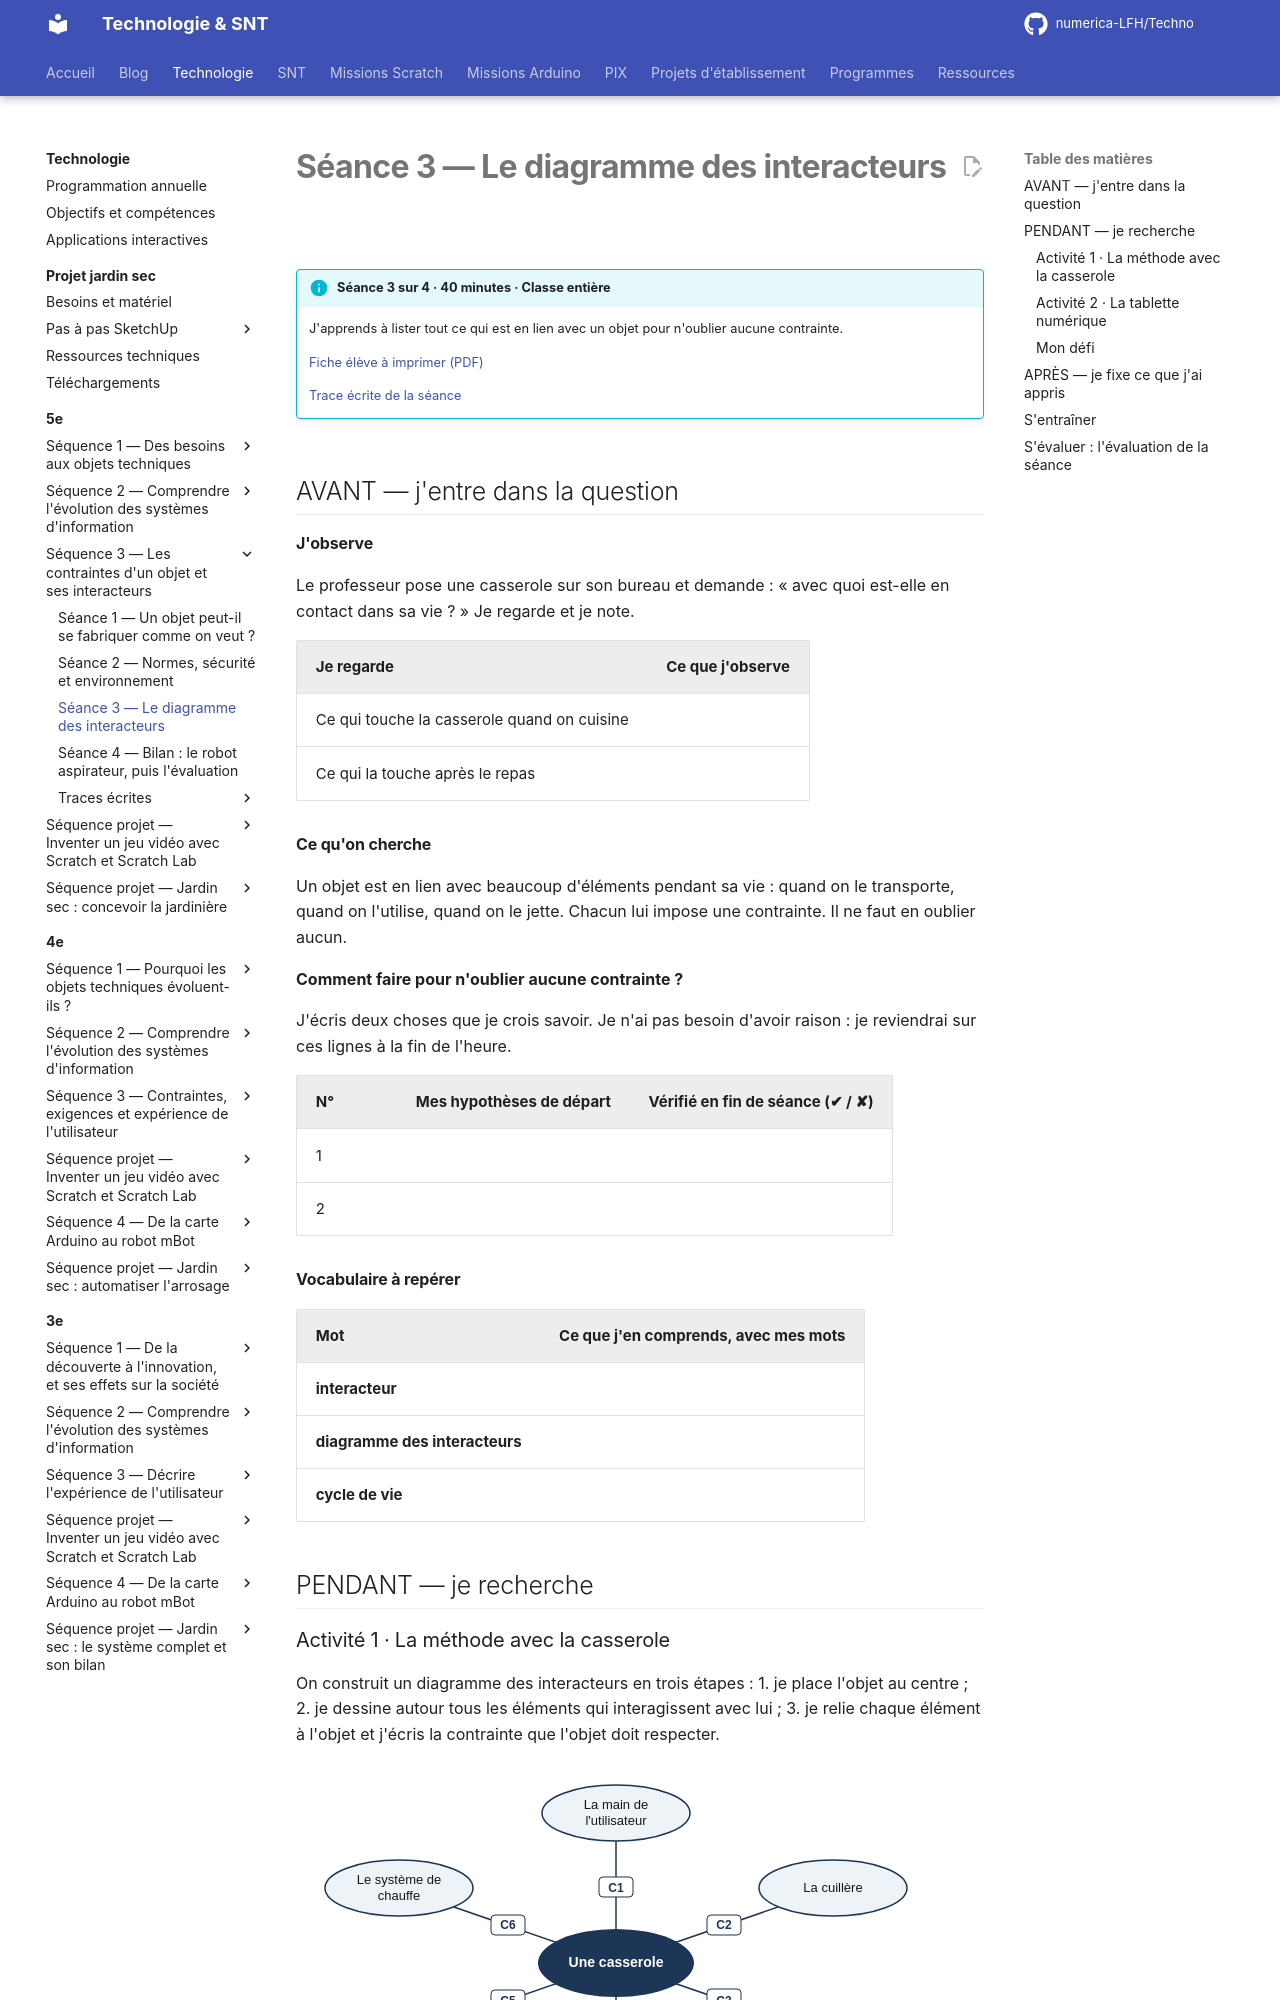

repository: numerica-LFH/Techno · page: technologie/5e/sequence-3/seance-3/index.html · generator: mkdocs

# Séance 3 — Le diagramme des interacteurs

!!! info "Séance 3 sur 4 · 40 minutes · Classe entière"

    J'apprends à lister tout ce qui est en lien avec un objet pour n'oublier aucune contrainte.

    [Fiche élève à imprimer (PDF)](fiches/5e-seq3-seance3-eleve.pdf)

    [Trace écrite de la séance](trace-ecrite-seance-3.md)

## AVANT — j'entre dans la question

#### J'observe

Le professeur pose une casserole sur son bureau et demande : « avec quoi est-elle en contact dans sa vie ? » Je regarde et je note.

| Je regarde | Ce que j'observe |
|---|---|
| Ce qui touche la casserole quand on cuisine |   |
| Ce qui la touche après le repas |   |

#### Ce qu'on cherche

Un objet est en lien avec beaucoup d'éléments pendant sa vie : quand on le transporte, quand on l'utilise, quand on le jette. Chacun lui impose une contrainte. Il ne faut en oublier aucun.

**Comment faire pour n'oublier aucune contrainte ?**

J'écris deux choses que je crois savoir. Je n'ai pas besoin d'avoir raison : je reviendrai sur ces lignes à la fin de l'heure.

| N° | Mes hypothèses de départ | Vérifié en fin de séance (✔ / ✘) |
|---|---|---|
| 1 |   |   |
| 2 |   |   |

#### Vocabulaire à repérer

| Mot | Ce que j'en comprends, avec mes mots |
|---|---|
| **interacteur** |   |
| **diagramme des interacteurs** |   |
| **cycle de vie** |   |

## PENDANT — je recherche
